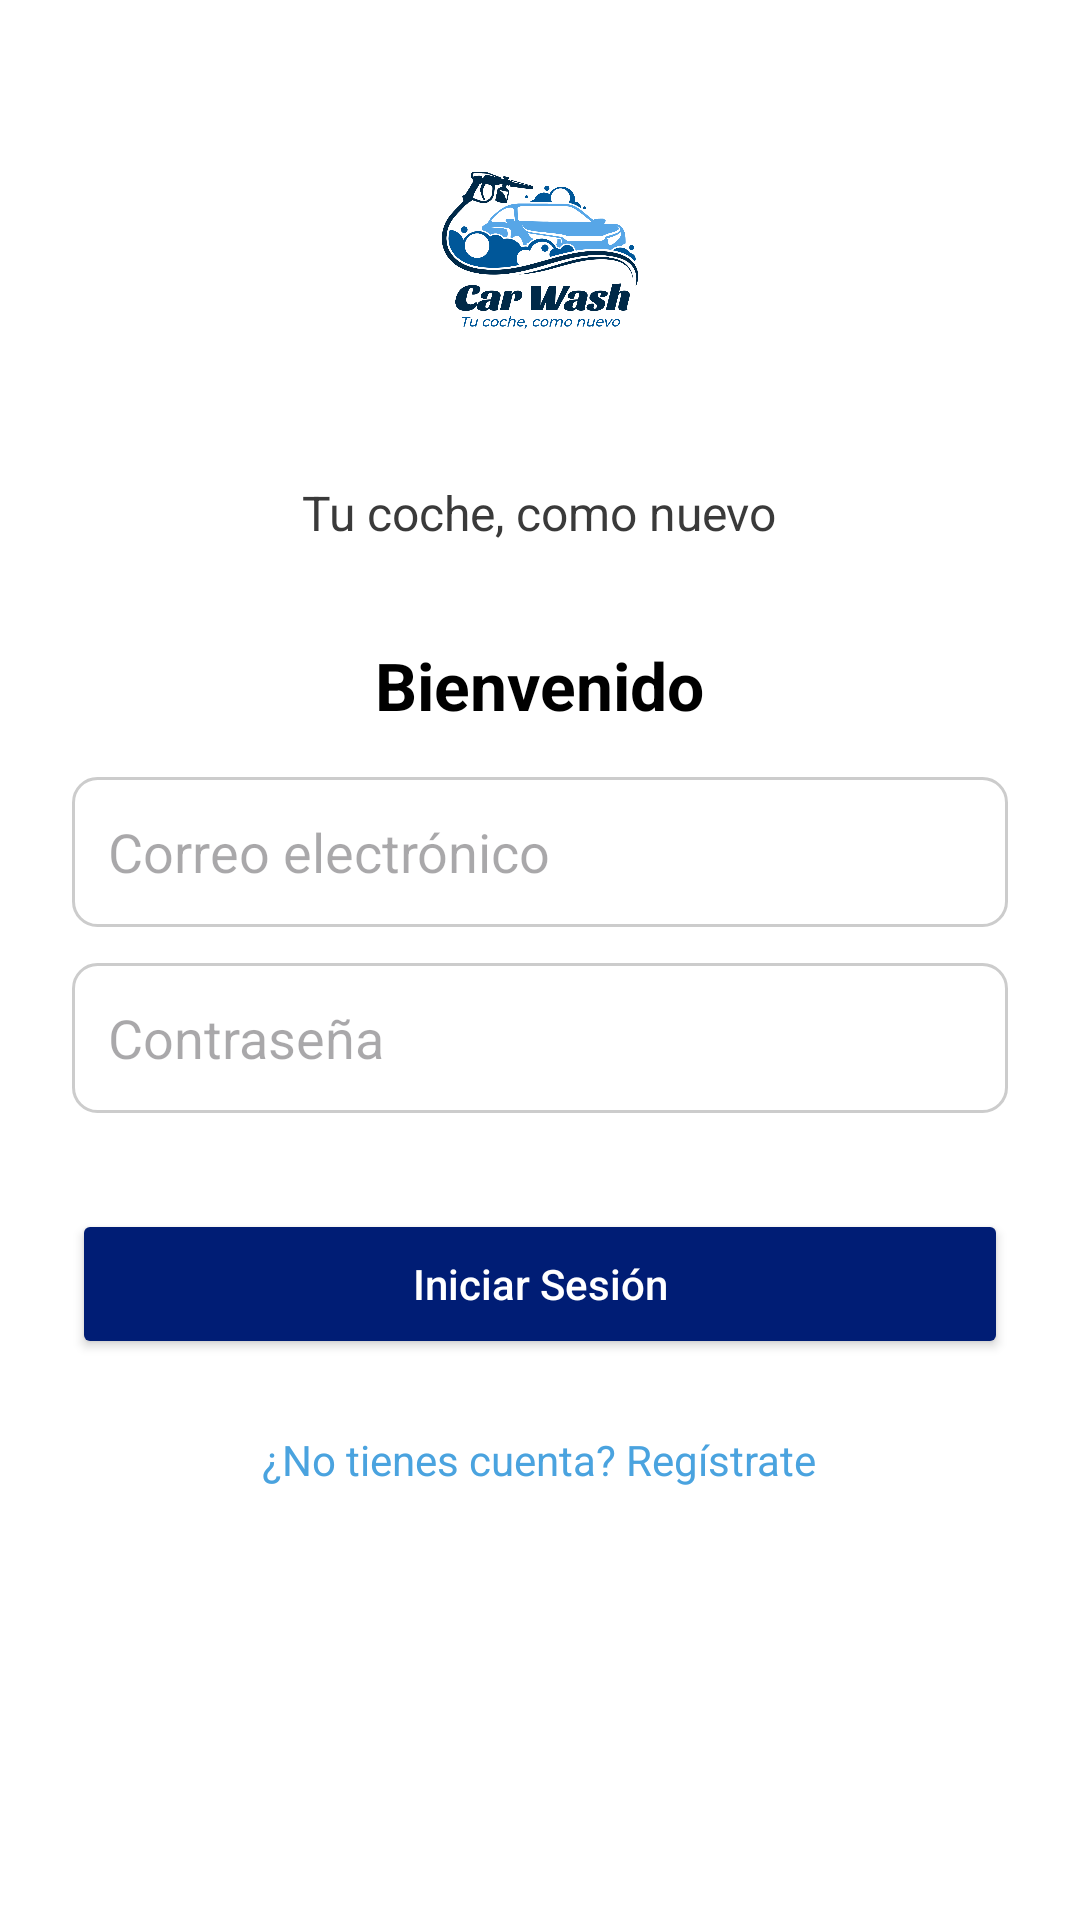

Layout XML and referenced resources for this Android screen:
<!-- AndroidManifest.xml: application theme Theme.TFG_CarWash -->
<!-- res/layout/activity_login.xml -->
<?xml version="1.0" encoding="utf-8"?>
<ScrollView xmlns:android="http://schemas.android.com/apk/res/android"
    android:layout_width="match_parent"
    android:layout_height="match_parent"
    android:fillViewport="true"
    android:background="#FFFFFF">

    <LinearLayout
        android:orientation="vertical"
        android:padding="24dp"
        android:layout_width="match_parent"
        android:layout_height="wrap_content"
        android:gravity="center_horizontal">

        
        <ImageView
            android:id="@+id/logoImage"
            android:layout_width="200dp"
            android:layout_height="120dp"
            android:src="@drawable/ic_car_logo"
            android:scaleType="fitCenter"
            android:layout_marginBottom="16dp" />

        
        <TextView
            android:layout_width="wrap_content"
            android:layout_height="wrap_content"
            android:text="Tu coche, como nuevo"
            android:textSize="16sp"
            android:textColor="#3A3A3A"
            android:layout_marginBottom="32dp" />

        
        <TextView
            android:layout_width="wrap_content"
            android:layout_height="wrap_content"
            android:text="Bienvenido"
            android:textSize="22sp"
            android:textStyle="bold"
            android:textColor="#000000"
            android:layout_marginBottom="16dp" />

        

        
        <EditText
            android:id="@+id/emailEditText"
            android:layout_width="match_parent"
            android:layout_height="50dp"
            android:layout_marginBottom="12dp"
            android:background="@drawable/edittext_background"
            android:hint="Correo electrónico"
            android:inputType="textEmailAddress"
            android:paddingStart="12dp" />

        <EditText
            android:id="@+id/passwordEditText"
            android:layout_width="match_parent"
            android:layout_height="50dp"
            android:hint="Contraseña"
            android:inputType="textPassword"
            android:paddingStart="12dp"
            android:background="@drawable/edittext_background"
            android:layout_marginBottom="32dp" />


        
        <Button
            android:id="@+id/loginButton"
            android:layout_width="match_parent"
            android:layout_height="50dp"
            android:text="Iniciar Sesión"
            android:textColor="#FFFFFF"
            android:backgroundTint="#001D75"
            android:textAllCaps="false"
            android:layout_marginBottom="24dp" />

        <TextView
            android:id="@+id/errorTextView"
            android:layout_width="match_parent"
            android:layout_height="wrap_content"
            android:textColor="#FF0000"
            android:textSize="14sp"
            android:visibility="gone"
            android:layout_marginBottom="16dp"
            android:text="Error message" />


        
        <TextView
            android:id="@+id/registerText"
            android:layout_width="wrap_content"
            android:layout_height="wrap_content"
            android:text="¿No tienes cuenta? Regístrate"
            android:textColor="#4AA3DF"
            android:textSize="14sp" />
    </LinearLayout>
</ScrollView>
<!-- resources referenced by this layout -->
<resources>
  <!-- drawable edittext_background (drawable) -->
  <?xml version="1.0" encoding="utf-8"?>
  <shape xmlns:android="http://schemas.android.com/apk/res/android"
      android:shape="rectangle">
      <solid android:color="#FFFFFF"/> 
      <corners android:radius="8dp"/> 
      <stroke android:width="1dp" android:color="#CCCCCC"/> 
  </shape>
  <!-- drawable ic_car_logo: png bitmap (drawable, 142162 bytes) -->
  <style name="Theme.TFG_CarWash" parent="Base.Theme.TFG_CarWash" />
  <style name="Base.Theme.TFG_CarWash" parent="Theme.Material3.DayNight.NoActionBar">
          
          
      </style>
</resources>
